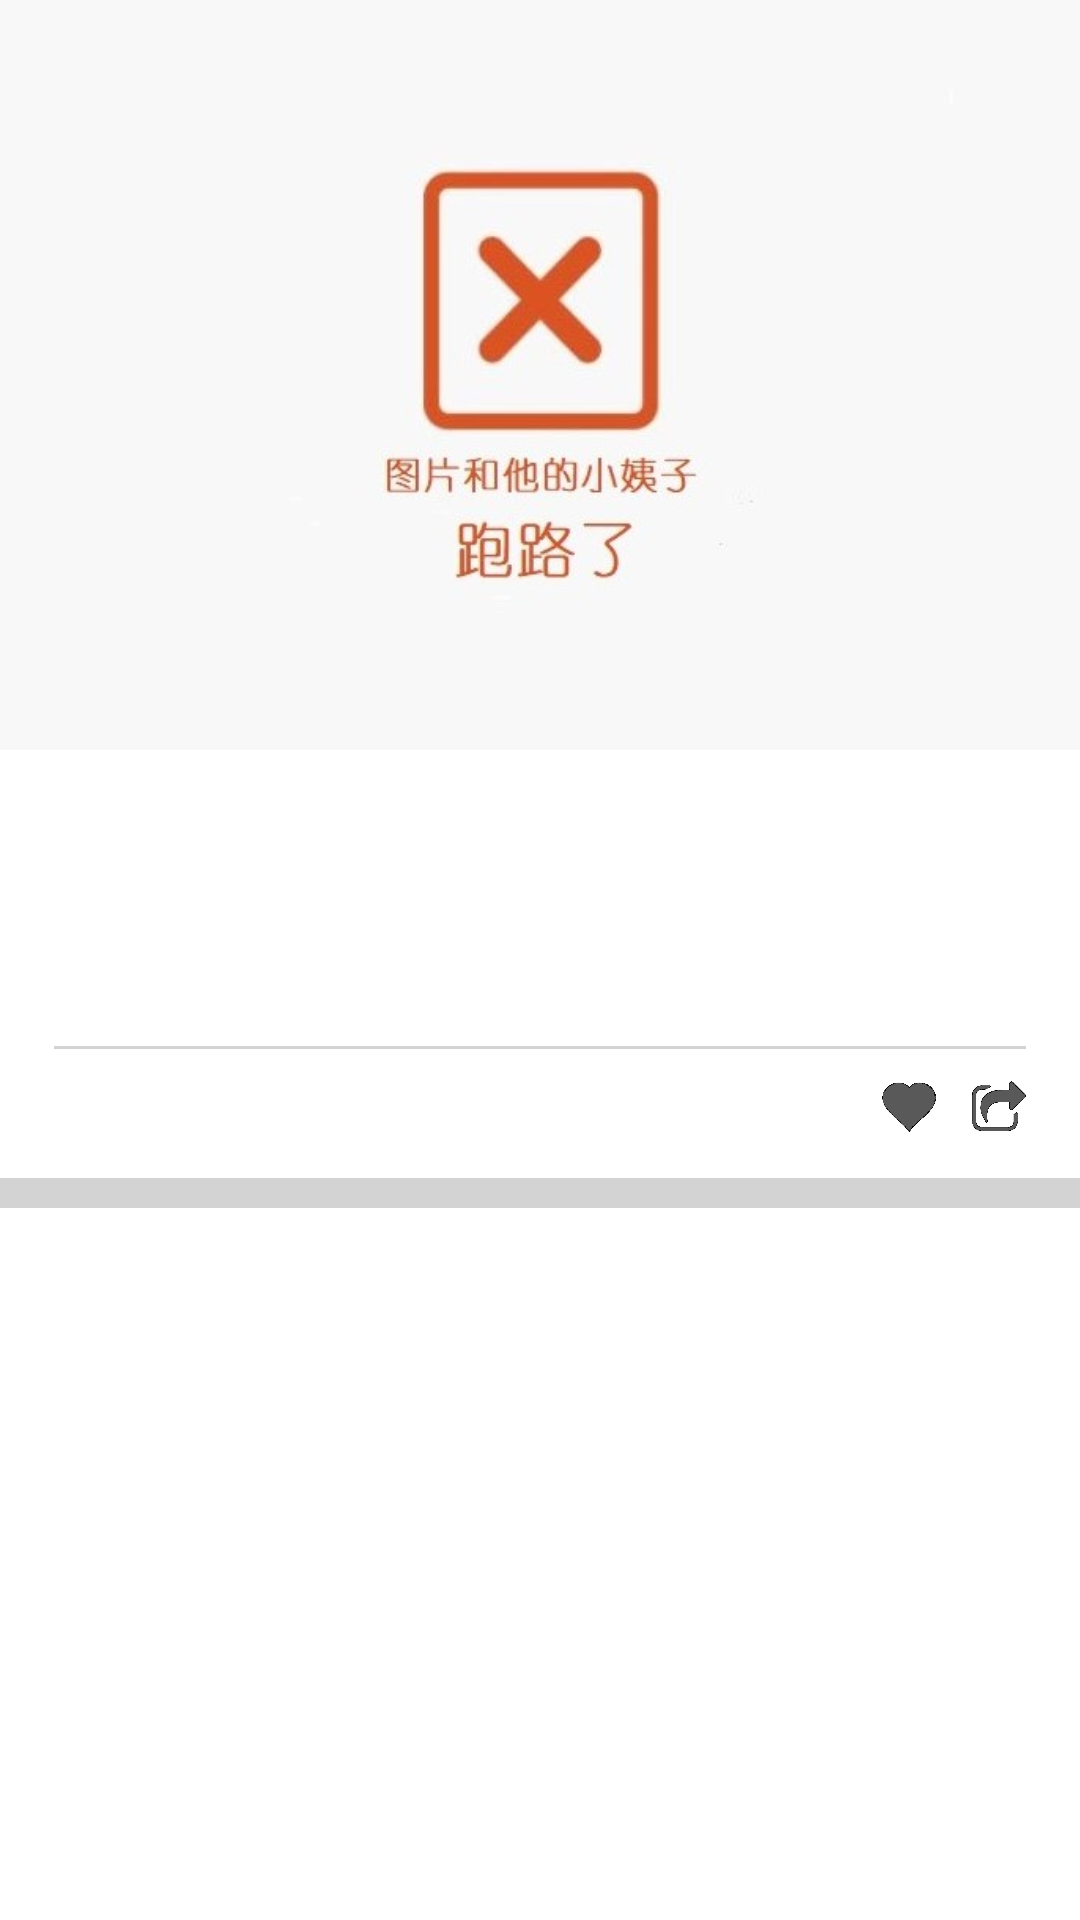

The Android layout XML behind this screen, and the referenced resources:
<!-- AndroidManifest.xml: application theme AppTheme -->
<!-- res/layout/typelistview.xml -->
<?xml version="1.0" encoding="utf-8"?>

<LinearLayout xmlns:android="http://schemas.android.com/apk/res/android"
    android:layout_width="match_parent"
    android:layout_height="wrap_content"
    android:background="#FFFFFF"
    android:orientation="vertical">

    <ImageView
        android:id="@+id/list_picture"
        android:layout_width="match_parent"
        android:layout_height="250dp"
        android:src="@drawable/picturefail"
        android:scaleType="fitXY" />

    <TextView
        android:id="@+id/list_title"
        android:layout_width="match_parent"
        android:layout_height="wrap_content"
        android:layout_marginLeft="15dp"
        android:layout_marginRight="13dp"
        android:layout_marginTop="15dp"
        android:maxLines="2"
        android:textColor="#000000"
        android:textSize="20sp"
        android:textStyle="bold" />

        <TextView
            android:id="@+id/list_author"
            android:layout_width="wrap_content"
            android:layout_height="wrap_content"
            android:layout_marginLeft="18dp"
            android:layout_marginTop="2dp"
            android:textSize="12sp" />

        <TextView
            android:id="@+id/list_forward"
            android:layout_width="wrap_content"
            android:layout_height="wrap_content"
            android:layout_marginLeft="18dp"
            android:layout_marginRight="18dp"
            android:layout_marginTop="8dp"
            android:lineSpacingExtra="5dp"
            android:textSize="15sp" />



        <TextView
            android:layout_width="match_parent"
            android:layout_height="1dp"
            android:layout_marginLeft="18dp"
            android:layout_marginRight="18dp"
            android:layout_marginTop="10dp"
            android:background="#D3D3D3" />


        <LinearLayout
            android:layout_width="match_parent"
            android:layout_height="wrap_content"
            android:layout_marginBottom="15dp"
            android:layout_marginLeft="18dp"
            android:layout_marginRight="18dp"
            android:layout_marginTop="10dp"
            android:orientation="horizontal">

            <TextView
                android:id="@+id/list_time"
                android:layout_width="wrap_content"
                android:layout_height="wrap_content"
                android:layout_weight="1"
                android:textSize="12sp" />

            <ImageView
                android:layout_width="18dp"
                android:layout_height="18dp"
                android:src="@drawable/collect" />

            <TextView
                android:id="@+id/list_number"
                android:layout_width="wrap_content"
                android:layout_height="wrap_content"
                android:layout_marginLeft="2dp"
                android:layout_marginRight="10dp"
                android:textSize="10sp" />


            <ImageView
                android:layout_width="18dp"
                android:layout_height="18dp"
                android:src="@drawable/share" />

        </LinearLayout>
    <TextView
        android:layout_width="match_parent"
        android:layout_height="10dp"
        android:background="#D3D3D3"/>
</LinearLayout>
<!-- resources referenced by this layout -->
<resources>
  <!-- drawable collect: png bitmap (drawable-xxhdpi, 47929 bytes) -->
  <!-- drawable picturefail: png bitmap (drawable-xxhdpi, 38574 bytes) -->
  <!-- drawable share: png bitmap (drawable-xxhdpi, 42196 bytes) -->
  <style name="AppTheme" parent="Theme.AppCompat.Light.NoActionBar">
          
          <item name="colorPrimary">@color/colorPrimary</item>
          <item name="colorPrimaryDark">#000000</item>
          <item name="colorAccent">#000000</item>
          <item name="android:windowActionBar">false</item>
          <item name="android:windowNoTitle">true</item>
      </style>
  <!-- not gathered from this repository: default colours our renderer supplied (Android Studio template values) -->
  <color name="colorPrimary">#FF6200EE</color>
</resources>
